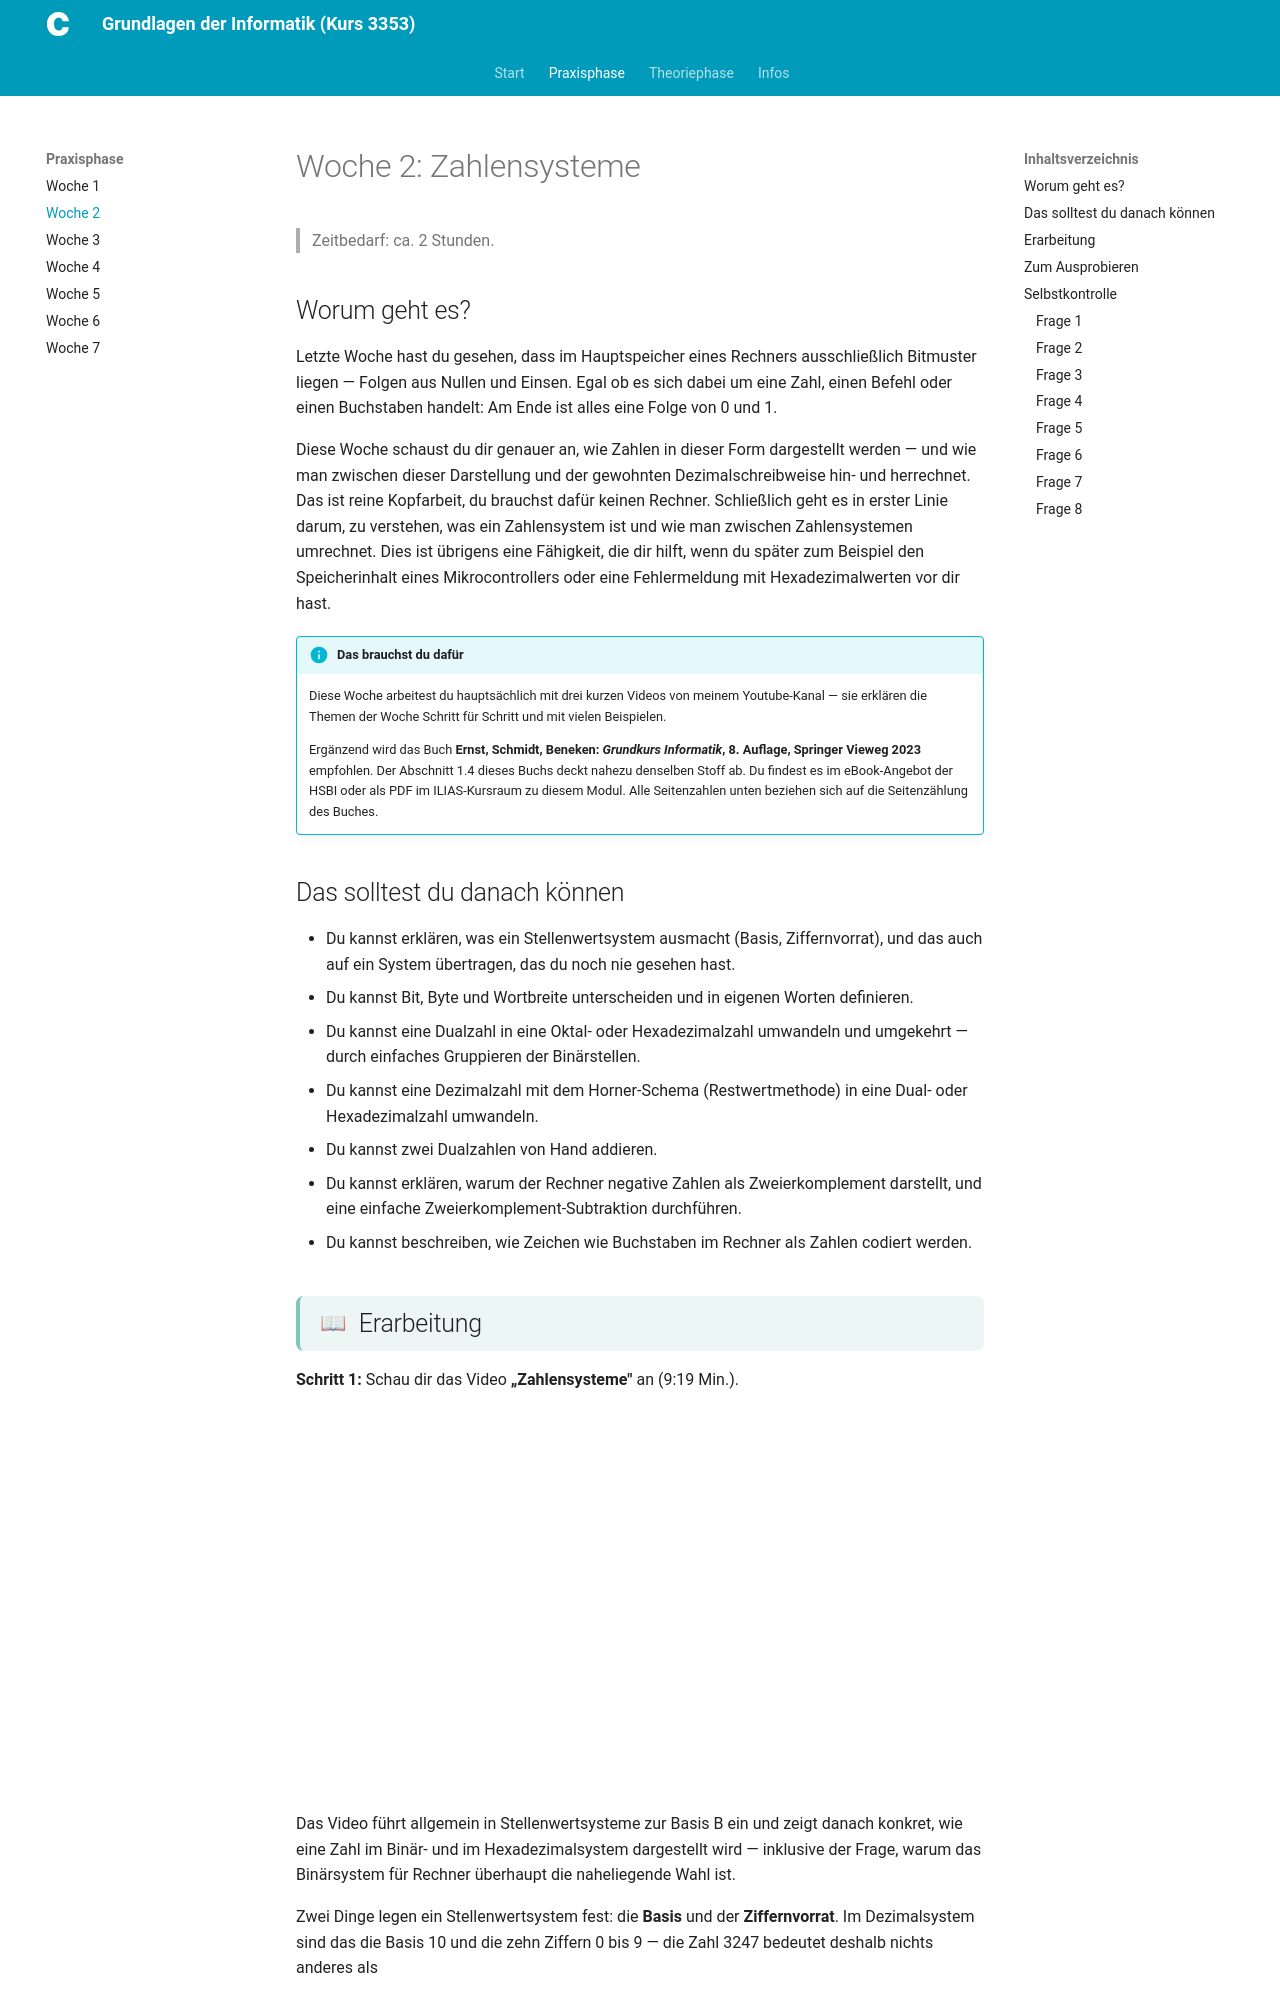

repository: christoecker/Kurs_3353_GrundlagenDerInformatik · page: 01-praxisphase/woche-02/woche-02/index.html · generator: mkdocs

---
typ: praxisphase-woche
woche: 2
thema: "Zahlensysteme"
workload_minuten: 120
lernziele:
  - "Du kannst erklären, was ein Stellenwertsystem ausmacht (Basis, Ziffernvorrat), und das auch auf ein System übertragen, das du noch nie gesehen hast."
  - "Du kannst Bit, Byte und Wortbreite unterscheiden und in eigenen Worten definieren."
  - "Du kannst eine Dualzahl in eine Oktal- oder Hexadezimalzahl umwandeln und umgekehrt — durch einfaches Gruppieren der Binärstellen."
  - "Du kannst eine Dezimalzahl mit dem Horner-Schema (Restwertmethode) in eine Dual- oder Hexadezimalzahl umwandeln."
  - "Du kannst zwei Dualzahlen von Hand addieren."
  - "Du kannst erklären, warum der Rechner negative Zahlen als Zweierkomplement darstellt, und eine einfache Zweierkomplement-Subtraktion durchführen."
  - "Du kannst beschreiben, wie Zeichen wie Buchstaben im Rechner als Zahlen codiert werden."
quellen:
  - "Youtube-Playlist, Video Nr. 1 – Zahlensysteme (9:19): https://youtu.be/y-HJjMb1q2Y"
  - "Youtube-Playlist, Video Nr. 2 – Umrechnung zwischen Zahlensystemen (10:20): https://youtu.be/Vuu_mrIy7Pc"
  - "Youtube-Playlist, Video Nr. 3 – Darstellung negativer Zahlen im Binärformat (11:46): https://youtu.be/ZtnFRjO42iU"
  - "Ernst, Hartmut; Schmidt, Jochen; Beneken, Gerd: Grundkurs Informatik. Grundlagen und Konzepte für die erfolgreiche IT-Praxis – Eine umfassende Einführung. 8. Auflage, Springer Vieweg, Wiesbaden 2023 — Abschnitt 1.4 (S. 17–34), insbesondere Abschnitt 1.4.3 'Binäre Addition' (S. 25). Ergänzende/alternative Lektüre zu den Videos, deckt denselben Stoff ab; für die binäre Addition (Schritt 4) einzige Quelle, da kein Video dieses Thema behandelt."
ki_einsatz: stufe_0_ohne
bearbeitungsstatus: fertig
publish_date: 2026-09-07
---

# Woche 2: Zahlensysteme

> Zeitbedarf: ca. 2 Stunden.
